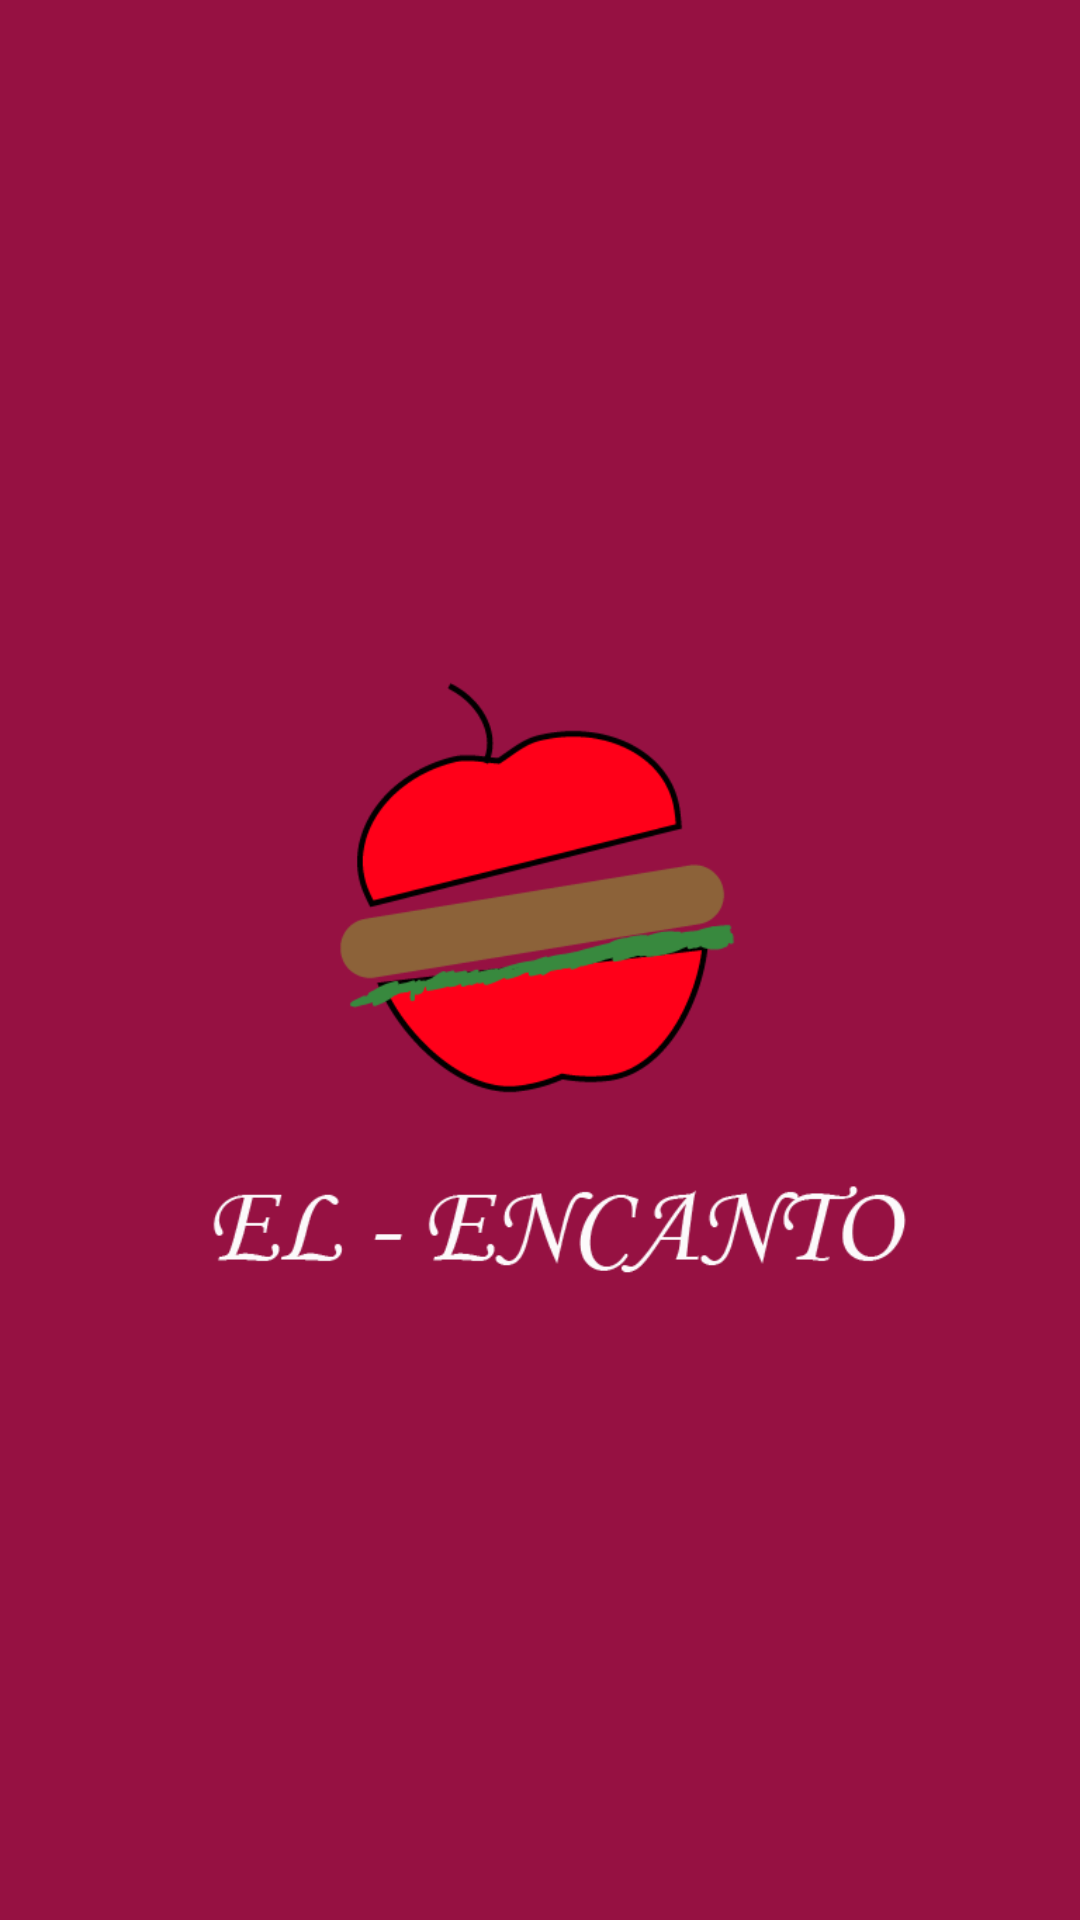

Android layout source for this screen:
<!-- AndroidManifest.xml: application theme AppTheme -->
<!-- res/layout/activity_splash_screen.xml -->
<?xml version="1.0" encoding="utf-8"?>
<RelativeLayout
    xmlns:android="http://schemas.android.com/apk/res/android"
    xmlns:app="http://schemas.android.com/apk/res-auto"
    xmlns:tools="http://schemas.android.com/tools"
    android:layout_width="match_parent"
    android:layout_height="match_parent"
    tools:context=".splashScreen"
    android:background="#961142">

<ImageView
    android:layout_width="match_parent"
    android:layout_height="match_parent"
    android:src="@drawable/logo"/>
</RelativeLayout>
<!-- resources referenced by this layout -->
<resources>
  <!-- drawable logo: png bitmap (drawable, 20699 bytes) -->
  <style name="AppTheme" parent="Theme.AppCompat.Light.NoActionBar">
          
          <item name="colorPrimary">@color/colorPrimary</item>
          <item name="colorPrimaryDark">@color/colorPrimaryDark</item>
          <item name="colorAccent">@color/colorAccent</item>
      </style>
  <color name="colorPrimary">#0a091b</color>
  <color name="colorPrimaryDark">#070716</color>
  <color name="colorAccent">#39796b</color>
</resources>
